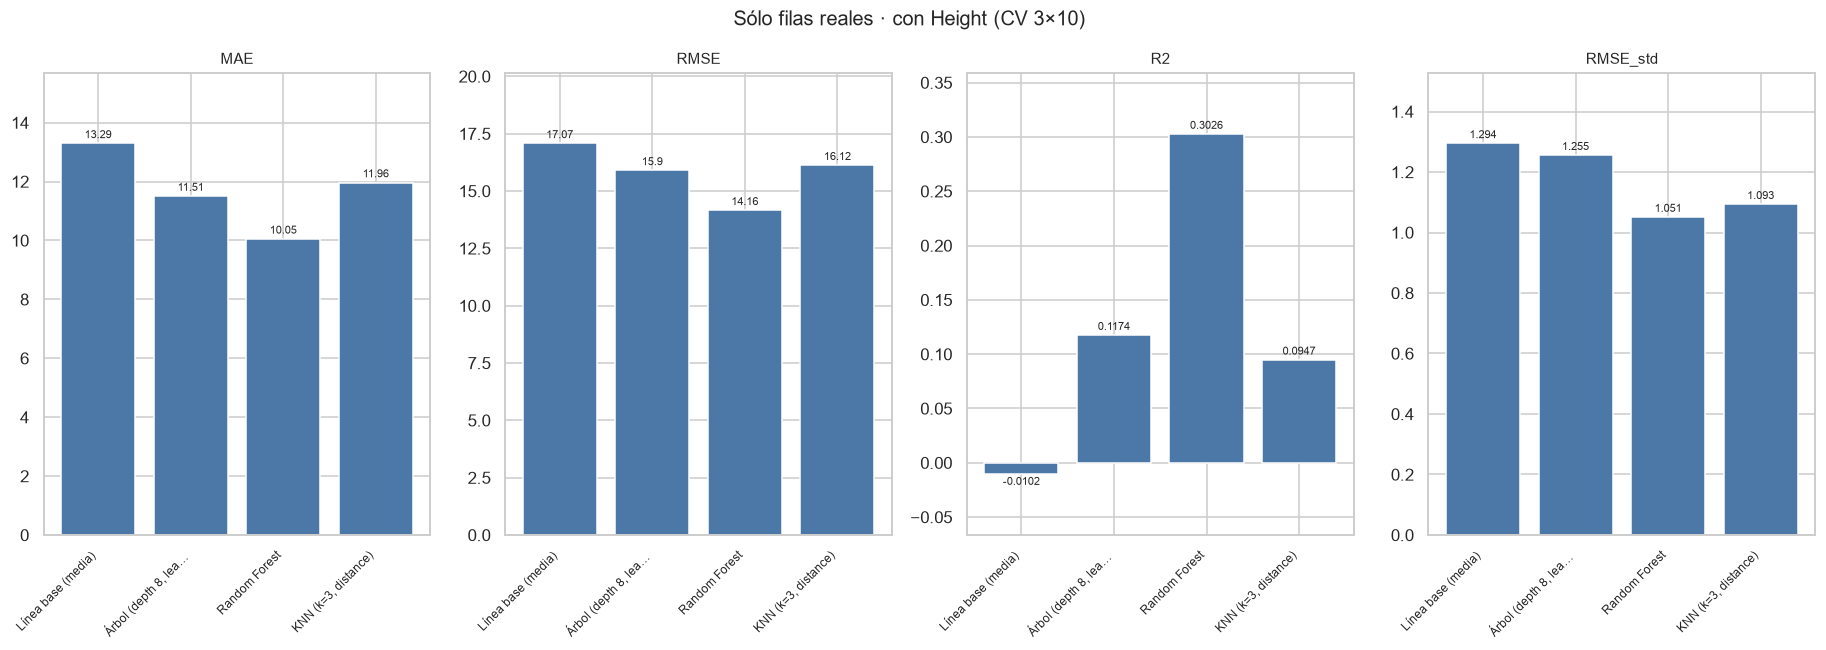

Values plotted in this chart, from the file beside it:
, MAE, RMSE, R2, RMSE_std
Línea base (media), 13.29, 17.07, -0.0102, 1.294
Árbol (depth 8, leaf 5), 11.51, 15.9, 0.1174, 1.255
Random Forest, 10.05, 14.16, 0.3026, 1.051
KNN (k=3, distance), 11.96, 16.12, 0.0947, 1.093
